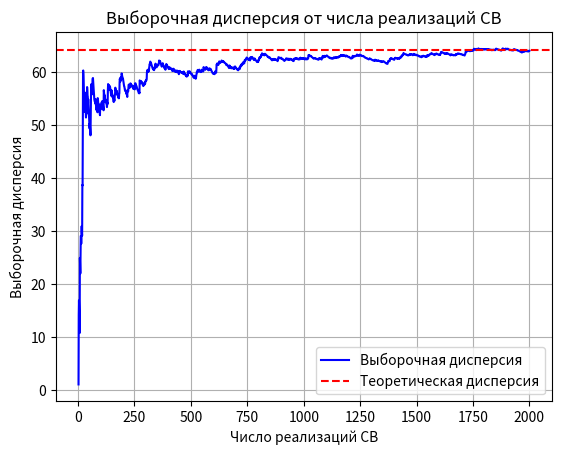
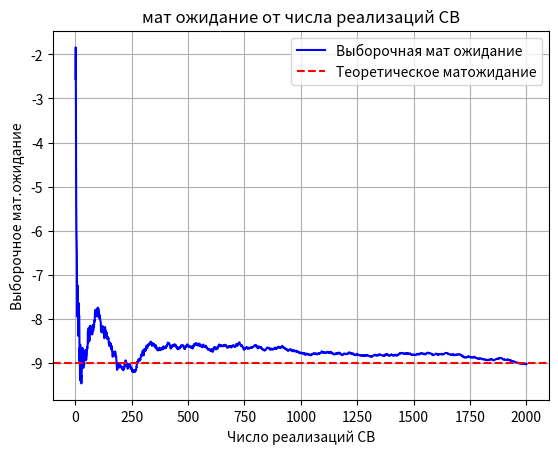
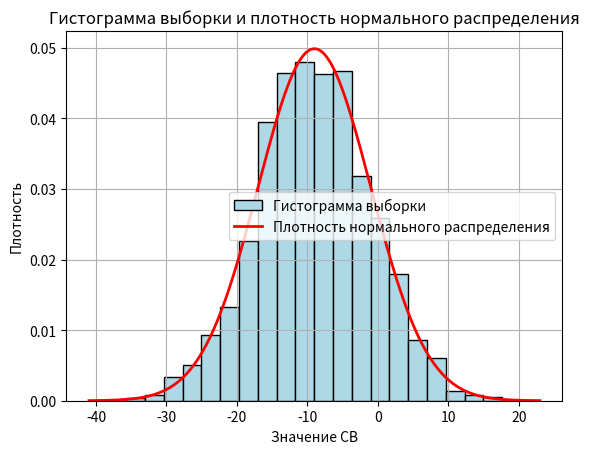
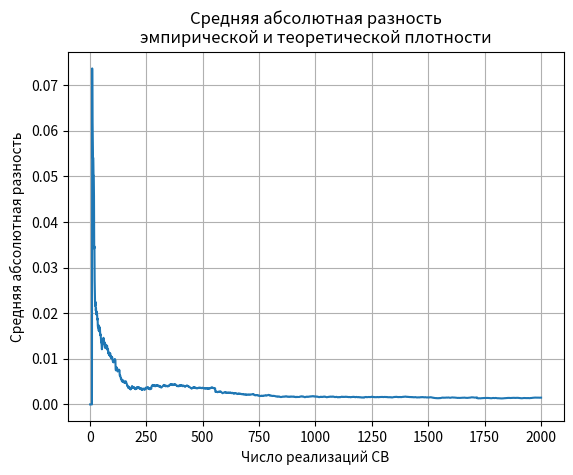

Here is the Python script that generated these plots, in order:
import numpy as np

import matplotlib.pyplot as plt

import scipy.stats as stats

from scipy.stats import uniform

# 1. Генерация СВ

# число реализаций Гауссовской случайной величины (СВ)

K = 2000

# число реализаций равномерной СВ для генерации одной реализации гауссовской СВ

n = 12

# параметры распределения

mu = -9

sig = 8

# теоретическое среднее и дисперсия из таблицы

m = mu

d = sig ** 2

# генерация alpha (равномерная СВ) и реализаций Гауссовской СВ

alf = uniform.rvs(size=(K, n))

x = sig * (np.sum(alf, axis=1) - 6) + mu

# Вычисление выборочных дисперсии

# (матожидание реализовать самим по аналогии)

ds = np.zeros(K)

# Мат ожидание:
me = np.zeros(K)

for k in range(K):
    ds[k] = np.var(x[:k + 1], ddof=1)
    me[k] = np.mean(x[:k + 1])

# print(f'Выборочная дисперсия при K={K}: {ds[-1]}')

# print(f'Теоретическая дисперсия: {d}')


# создание графического окна

plt.figure()
# отображение зависимости выборочных дисперсий от числа реализаций СВ

plt.plot(range(1, K + 1), ds, color='blue', label='Выборочная дисперсия')

plt.axhline(y=d, color='red', linestyle='--', label='Теоретическая дисперсия')
plt.title('Выборочная дисперсия от числа реализаций СВ')
plt.xlabel('Число реализаций СВ')
plt.ylabel('Выборочная дисперсия')

plt.legend()
plt.grid()

# Отображение мат ожидания от числа реализаций СВ

plt.figure()
# отображение зависимости выборочных дисперсий от числа реализаций СВ

plt.plot(range(1, K + 1), me, color='blue', label='Выборочная мат ожидание')

plt.axhline(y=m, color='red', linestyle='--', label='Теоретическое матожидание')
plt.title('мат ожидание от числа реализаций СВ')
plt.xlabel('Число реализаций СВ')
plt.ylabel('Выборочное мат.ожидание')

plt.legend()
plt.grid()

# 3. Гистограмма и плотность распределения

# создание второго графического окна
plt.figure()

bins = 20
# отображение гистограммы (исправлено: x вместо x_norm, добавлена нормализация density=True)
plt.hist(x, bins=bins, density=True, color='lightblue', edgecolor='black', label='Гистограмма выборки')
# создание массива значений для плотности распределения
x_vals = np.linspace(mu - 4 * sig, mu + 4 * sig, 1000)

# вычисление плотности распределения
pdf = stats.norm.pdf(x_vals, mu, sig)
# отображение плотности распределения
plt.plot(x_vals, pdf, color='red', linewidth=2, label='Плотность нормального распределения')
plt.title('Гистограмма выборки и плотность нормального распределения')
plt.xlabel('Значение СВ')
plt.ylabel('Плотность')
plt.legend()
plt.grid()


delta = np.zeros(K)

for k in range(10, K + 1):
    hist, bin_edges = np.histogram(x[:k], bins=bins, density=True)

    # центры бинов
    bin_centers = (bin_edges[:-1] + bin_edges[1:]) / 2

    # теоретическая плотность в центрах
    pdf_theor = stats.norm.pdf(bin_centers, mu, sig)

    # средняя абсолютная разность
    delta[k - 1] = np.mean(np.abs(hist - pdf_theor))

# построение графика
plt.figure()
plt.plot(range(1, K + 1), delta)
plt.title('Средняя абсолютная разность\nэмпирической и теоретической плотности')
plt.xlabel('Число реализаций СВ')
plt.ylabel('Средняя абсолютная разность')
plt.grid()


# один раз в конце для отображения всех графиков
plt.show()
